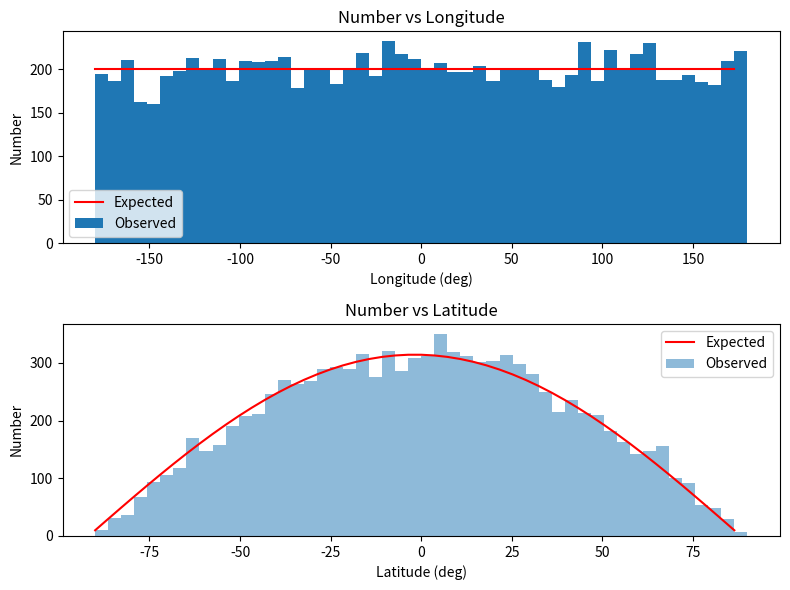
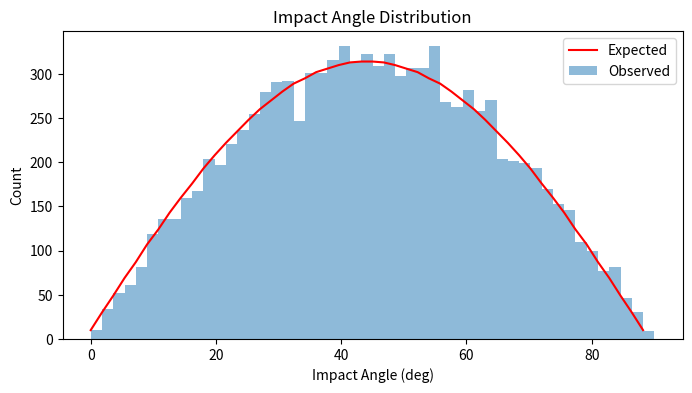
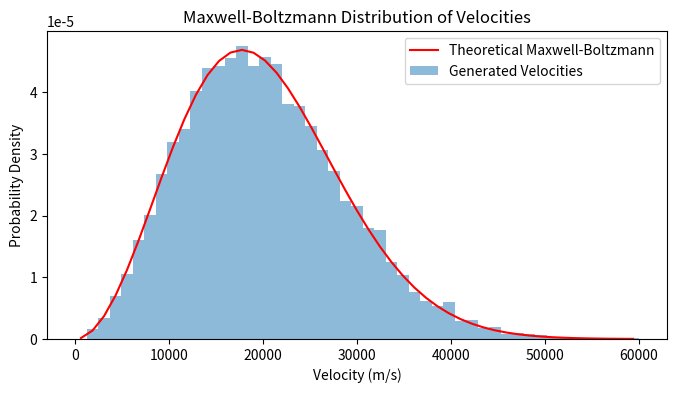
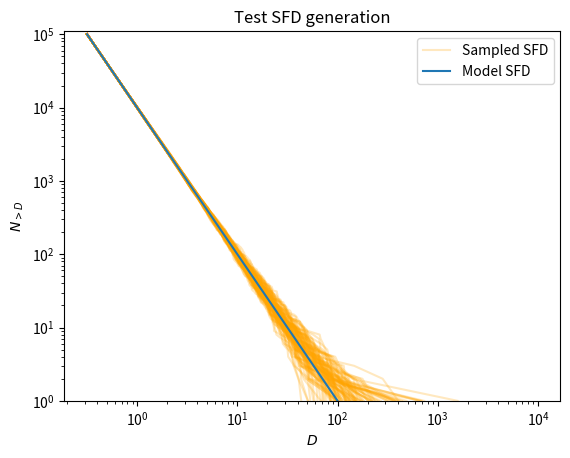

Here is the Python script that generated these plots, in order:
import numpy as np
from numpy.random import Generator
from numpy.typing import ArrayLike
from typing import Union, Optional, Tuple
from numpy.typing import NDArray
from scipy.stats import truncnorm
from scipy.stats import maxwell

def get_random_location(
                        size: int | Tuple[int, ...]=1, 
                        rng: Generator | None=None
                        ) -> Union[np.float64, Tuple[np.float64, np.float64], ArrayLike]:
    """
    Computes random longitude and latitude values.
    
    Generates a set of latitude and longitude values that are uniformly distributed on the surface of a sphere.
    
    Parameters
    ----------
    size : int or tuple of ints, optional
        The number of samples to generate. If the shape is (m, n, k), then m * n * k samples are drawn. If size is None (the default), a single value is returned if `diameters` is a scalar, otherwise an array of samples is returned with the same size as `diameters`.
    rng : numpy.random.Generator, optional
        An instance of a random number generator compatible with numpy's random generators. If not provided, `default_rng` is used to create a new instance.
    
    Returns
    -------
    (lon,lat) or ndarray[(lon,lat)] of given size
        A pair or array of pairs of longitude and latitude values in degrees.
    """

    if rng and not isinstance(rng, Generator):
        raise TypeError("The 'rng' argument must be a numpy.random.Generator instance or None")
    if rng is None:
        rng = np.random.default_rng() 

    u = rng.uniform(size=size)
    v = rng.uniform(size=size)
    
    # Compute the angles theta and phi
    theta = 2 * np.pi * u
    phi = np.arccos(2 * v - 1)
    
    # Convert to lon/lat
    lon = np.rad2deg(theta - np.pi) # Use the convention that longitude is in the range [-180, 180]
    lat = np.rad2deg(phi - np.pi / 2.0)
    
    if size == 1: 
        return (np.float64(lon.item()),np.float64(lat.item()))
    else:
        # Reshape lat and lon to the original size if necessary
        lon = lon.reshape(size)
        lat = lat.reshape(size)
  
        # Combine lat and lon into a structured array
        lonlat_arr = np.empty(size, dtype=[('lon', 'float'), ('lat', 'float')])
        lonlat_arr['lon'] = lon
        lonlat_arr['lat'] = lat
    
    return lonlat_arr


def get_random_impact_angle(
                            size: int | Tuple[int, ...]=1, 
                            rng: Generator | None=None
                            ) -> Union[np.float64,NDArray[np.float64]]:
    """
    Sample impact angles from a distribution centered on 45deg.
    
    For the theory, see Shoemaker (1962) "Interpretation of lunar craters."
    
    Parameters 
    ----------
    size : int or tuple of ints, optional
        The number of samples to generate. If the shape is (m, n, k), then m * n * k samples are drawn. If size is None (the default), a single value is returned if `diameters` is a scalar, otherwise an array of samples is returned with the same size as `diameters`.
    rng : numpy.random.Generator, optional
        An instance of a random number generator compatible with numpy's random generators. If not provided, `default_rng` is used to create a new instance.     
        
    Returns
    ----------
    np.float64 or ndarray of np.float 64 
        A scalar or array of impact angles (in degrees).
    """    
    
    if rng and not isinstance(rng, Generator):
        raise TypeError("The 'rng' argument must be a numpy.random.Generator instance or None")
    if rng is None:
        rng = np.random.default_rng() 

    u = np.sqrt(rng.uniform(size=size))
    impact_angle = np.arcsin(u)
    if size == 1:
        return np.rad2deg(impact_angle[0])
    else:
        return np.rad2deg(impact_angle)


def get_random_size(diameters: NDArray[np.float64], 
                    cdf: NDArray[np.float64], 
                    size: int | Tuple[int, ...] | None = None, 
                    mu: int | Tuple[int, ...] | None = None,
                    rng: Generator | None=None
                    ) -> Union[np.float64,NDArray[np.float64]]:
    """
    Sample diameters from a cumulative size-frequency distribution (SFD).
    
    Given an array of diameters and optionally a cumulative distribution function (CDF), this function generates new diameter values that follow the specified distribution. The SFD is treated as a continuous function that interpolates between the provided diameters, which are assumed to represent a power-law distribution.
    
    Parameters
    ----------
    diameters : array_like
        An array of diameters from which the SFD is constructed. Must be 1-dimensional.
    cdf : array_like
        The cumulative distribution function corresponding to `diameters`. Must be the same size as `diameters` and must be monotonically increasing with decreasing diameter value.
    size : int or tuple of ints, optional
        The number of samples to generate. If the shape is (m, n, k), then m * n * k samples are drawn. If size is None and mu is None then a single value is returned. Note: mu and size are mutually exclusive. 
    mu : int or tuple of ints, optional
        The expected number of samples to generate using a Poisson random number genertor. If the shape is (m, n, k), then m * n * k samples are drawn. Note: mu and size are mutually exclusive. 
    rng : numpy.random.Generator, optional
        An instance of a random number generator compatible with numpy's random generators. If not provided, `default_rng` is used to create a new instance.
    
    Returns
    -------
    np.float64 or ndarray of np.float 64 
        A scalar or array of sampled diameter values from the SFD. 
    
    Notes
    -----
    The SFD is assumed to be a continuous distribution that follows a power-law between the provided discrete diameter values. Linear interpolation in log-space is used to sample new values between the known diameters.
    A small amount of random noise (of the order 1e-3 the diameter value) is added to the final diameter value to ensure that diameter values are unlikely to be identical, even when an input CDF could lead to identical diameter values.
    
    Examples
    --------
    >>> diameters = np.array([100.,  56.,  32.,  18.,  10.])
    >>> ncumul = np.array([1.  , 0.51, 0.21, 0.06, 0.01])
    >>> sample_from_sfd(diameters, cdf=ncumul, size=4)
    array([14.80803668, 44.95292261, 29.80797715, 23.11082091])
    
    See Also
    --------
    numpy.random.Generator : The numpy random generator class used for random sampling.
    
    """

    # Check if rng has 'uniform' method which is a characteristic of numpy's random generator objects and use that to generate our values
    if rng and not isinstance(rng, Generator):
        raise TypeError("The 'rng' argument must be a numpy.random.Generator instance or None")
    if rng is None:
        rng = np.random.default_rng() 
        
    # Check that the shapes and sizes of diameters and cdf are compatible
    if np.isscalar(diameters) or np.isscalar(cdf):
        raise ValueError("The 'diameters' and 'cdf' arguments must be arrays")
    if diameters.ndim != 1:
        raise ValueError("The 'diameters' argument must be a 1-dimensional array")
    if diameters.shape != cdf.shape:
        raise ValueError("The 'diameters' and 'cdf' arguments must have the same shape")
    if diameters.size != cdf.size:
        raise ValueError("The 'diameters' and 'cdf' arguments must have the same size")
    if diameters.size < 2:
        raise ValueError("The 'diameters' and 'cdf' arguments must have at least two elements")
    if np.any(diameters <= 0.0):
        raise ValueError("All values in the 'diameters' argument must be positive")
    if np.any(cdf <= 0.0):
        raise ValueError("All values in the 'cdf' argument must be positive")
    if size is None and mu is None:
        size = 1
    elif size is not None and mu is not None:
        raise ValueError("The 'size' and 'mu' arguments are mutually exclusive")
    elif size is None and mu is not None:
        size = rng.poisson(mu) 

    # Sort the diameters in descending order and get the cumulative distribution if it was not supplied
    sorted_indices = np.argsort(diameters)[::-1]
    sorted_diameters = diameters[sorted_indices]
    sorted_cdf = cdf[sorted_indices]
    
    # Check to make sure that the CDF is correctly specified so that as diameter is decreasing it is monotonically increasing
    is_monotonic_increasing = np.all(np.diff(sorted_cdf) >= 0)
    if not is_monotonic_increasing:
        raise ValueError("The CDF must be monotonically increasing with decreasing diameter.")
    
    # Normalize the cdf and put it in logspace
    sorted_cdf /= sorted_cdf[-1]
    log_sorted_cdf = np.log(sorted_cdf)

    # Generate uniform random numbers for the entire sample size
    u = rng.uniform(low=sorted_cdf[0], high=sorted_cdf[-1], size=size)
    u = np.log(u)

    # Handle the situation where u is a scalar (size is None and diameters is a scalar)
    if np.isscalar(u):
        u = np.array([u])
        
    # Flatten u to work with it as a 1D array
    original_shape = u.shape
    u = u.flatten()     

    # Find the indices where the random numbers would be inserted to maintain order
    # Use the right side of the interval to avoid edge effects for when u == sorted_cdf[0]
    # Because rng.uniform returns values in the half-open interval [sorted_cdf[0], sorted_cdf[-1]), u will never be exactly equal to sorted_cdf[-1]
    indices = np.searchsorted(log_sorted_cdf, u, side="right")

    # Initialize the new_diameters array
    new_diameters = np.empty(u.shape)

    log_diam_low = np.log(sorted_diameters[indices-1])
    log_diam_high = np.log(sorted_diameters[indices])
    log_nval_low = log_sorted_cdf[indices-1]
    log_nval_high = log_sorted_cdf[indices]
                             
    fractions = (u - log_nval_low) / (log_nval_high - log_nval_low)
    log_diam_interp = log_diam_low + fractions * (log_diam_high - log_diam_low)
    new_diameters = np.exp(log_diam_interp)
    
    # Reshape new_diameters to the original shape of u
    new_diameters = new_diameters.reshape(original_shape)

    # Add a small random noise to the diameters
    noise = 1e-8 * rng.uniform(size=new_diameters.shape)
    new_diameters *= (1 + noise)
    if size == 1:
        return new_diameters[0]
    else:
        return new_diameters


def get_random_velocity(
                        vmean: np.float64, 
                        size: int | Tuple[int, ...]=1, 
                        rng: Generator | None=None
                        ) -> Union[np.float64,NDArray[np.float64]]:
    """
    Sample impact velocities from a Maxwell-Boltzmann distribution given a mean velocity.
    
    Parameters 
    ----------
    vmean : np.float64
        The mean velocity of the distribution.
    size : int or tuple of ints, optional
        The number of samples to generate. If the shape is (m, n, k), then m * n * k samples are drawn. If size is None (the default), a single value is returned if `diameters` is a scalar, otherwise an array of samples is returned with the same size as `diameters`.
    rng : numpy.random.Generator, optional
        An instance of a random number generator compatible with numpy's random generators. If not provided, `default_rng` is used to create a new instance.    
       
    Returns
    ----------
    ndarray 
        An array of impact velocities (in m/s).
    """
    
    # Check if rng has 'uniform' method which is a characteristic of numpy's random generator objects and use that to generate our values
    if rng and hasattr(rng, 'normal'):
        pass
    elif rng is None:  # Just use the basic normal random number generator
        rng = np.random.default_rng()
    else:
        raise TypeError("The 'rng' argument must be a compatible with numpy random generator or None")
    
    sigma = vmean / np.sqrt(8/np.pi)
    
    vx = rng.normal(0, sigma, size=size)
    vy = rng.normal(0, sigma, size=size)
    vz = rng.normal(0, sigma, size=size)
    velocities = np.sqrt(vx**2 + vy**2 + vz**2)
 
    if size == 1:
        return velocities[0]
    else:
        return velocities


def bounded_norm(loc: np.float64,scale: np.float64,size: Optional[Union[int, Tuple[int, ...]]]=1):
    """
    Sample from a truncated normal distribution that is bounded by 1-sigma stdev
    
    Parameters 
    ----------
    loc : float
       mean of the distribution
    scale : float
       standard deviation and bounds of the distribution
       
    Returns
    ----------
    float
       Truncated norm bounded by loc-scale, loc+scale
    """    
    
    lower_bound = loc - scale
    upper_bound = loc + scale
    truncated_normal = truncnorm(
          (lower_bound - loc) / scale,
            (upper_bound - loc) / scale,
            loc=loc, scale=scale
        )
    
    if size == 1:
        return truncated_normal.rvs(1)[0]
    else:
        return truncated_normal.rvs(size)
    
           
if __name__ == '__main__':
    import matplotlib.pyplot as plt

    def plot_random_location():
        # Sample data generation
        size = 10000
        points = get_random_location(size=size)
        
        lons = points['lon']
        lats = points['lat']

        # Number of bins
        bins = 50 

        # Longitude plot
        observed_counts_lon, bins_lon_deg = np.histogram(lons, bins=bins, range=(-180, 180.0))
        expected_count_lon = size // bins

        # Latitude plot
        observed_counts_lat, bins_lat_deg = np.histogram(lats, bins=bins, range=(-90, 90))
        # Convert bins to degrees
        bins_lon = np.deg2rad(bins_lon_deg)
        bins_lat = np.deg2rad(bins_lat_deg)
        
        # For expected counts in latitude, adjust for area covered by each bin
        area_ratio = np.sin(bins_lat[1:]) - np.sin(bins_lat[:-1])
        total_area = np.sin(np.pi/2) - np.sin(-np.pi/2)  # Total area for the entire sphere
        expected_count_lat = size * area_ratio / total_area

        # Bar width in degrees
        bar_width_lon = np.diff(bins_lon_deg)
        bar_width_lat = np.diff(bins_lat_deg)

        # Plotting
        fig, axs = plt.subplots(2, 1, figsize=(8, 6))

        # Longitude plot
        axs[0].bar(bins_lon_deg[:-1], observed_counts_lon, width=bar_width_lon, align='edge', label='Observed')
        axs[0].plot(bins_lon_deg[:-1], [expected_count_lon] * len(bins_lon_deg[:-1]), color='red', label='Expected')
        axs[0].set_xlabel('Longitude (deg)')
        axs[0].set_ylabel('Number')
        axs[0].legend()
        axs[0].set_title('Number vs Longitude')
        
        # Latitude
        axs[1].bar(bins_lat_deg[:-1], observed_counts_lat, width=bar_width_lat, align='edge', alpha=0.5, label='Observed')
        axs[1].plot(bins_lat_deg[:-1], expected_count_lat, label='Expected', color='red')
        axs[1].set_xlabel('Latitude (deg)')
        axs[1].set_ylabel('Number')
        axs[1].legend()
        axs[1].set_title('Number vs Latitude')

        plt.tight_layout()
        plt.show()


    def plot_random_angle():
        # Sample data generation
        size = 10000
        angles = get_random_impact_angle(size=size)
        

        # Number of bins
        bins = 50 
        observed_counts, bins_ang = np.histogram(angles, bins=bins, range=(0.0, 90.0))

        # Calculate expected distribution
        uniform_dist = np.linspace(0, 1, size)
        transformed_angles = np.rad2deg(np.arcsin(np.sqrt(uniform_dist)))
        expected_counts, _ = np.histogram(transformed_angles, bins=bins, range=(0.0, 90.0))

        # Plotting
        fig, ax = plt.subplots(figsize=(8, 4))

        # Observed counts
        ax.bar(bins_ang[:-1], observed_counts, width=np.diff(bins_ang), align='edge', label='Observed', alpha=0.5)

        # Expected counts
        ax.plot(bins_ang[:-1], expected_counts, label='Expected', color='red')

        ax.set_xlabel('Impact Angle (deg)')
        ax.set_ylabel('Count')
        ax.legend()
        ax.set_title('Impact Angle Distribution')

        plt.show()


    def plot_random_velocity():
        vmean = 20e3
        size = 10000
        velocities = get_random_velocity(vmean, size)
        
        # Create histogram of the generated velocities
        bins = np.linspace(0, vmean*3, 50)
        histogram, bins = np.histogram(velocities, bins=bins, density=True)
        bin_centers = 0.5 * (bins[1:] + bins[:-1])

        # Generate theoretical Maxwell-Boltzmann distribution for the given vmean
        theoretical_dist = maxwell.pdf(bin_centers, scale=vmean/np.sqrt(8/np.pi))

        # Plotting
        plt.figure(figsize=(8, 4))
        plt.bar(bin_centers, histogram, width=bins[1]-bins[0], alpha=0.5, label='Generated Velocities')
        plt.plot(bin_centers, theoretical_dist, label='Theoretical Maxwell-Boltzmann', color='red')
        plt.xlabel('Velocity (m/s)')
        plt.ylabel('Probability Density')
        plt.title('Maxwell-Boltzmann Distribution of Velocities')
        plt.legend()
        plt.show()

           
    def plot_random_size():
        num_realizations = 100
        nbins = 10
        size = 100000
        Dhi = 100.0
        p = 2.0
        C =  Dhi**p 
        Dlo = (size/C)**(-1.0/p) 
        diameters = np.exp(np.linspace(np.log(Dlo), np.log(100*Dhi), nbins))
        # Test a simple power law SFD
        cdf = C * diameters**-p
        
        fig = plt.figure()
        ax = fig.add_subplot(1, 1, 1)

        ax.set_title("Test SFD generation")
        ax.set_xlabel("$D$")
        ax.set_ylabel("$N_{>D}$")
        ax.set_xscale('log')
        ax.set_yscale('log')
        ax.set_ylim([1.0,1.1*size])

        for i in range(num_realizations):
            new_diameters = get_random_size(diameters, cdf, mu=size)
            new_diameters = np.sort(new_diameters)[::-1]
            nval = np.arange(1, new_diameters.size+1)
            if i == 0:
                label = 'Sampled SFD'
            else:
                label = None
                
            ax.plot(new_diameters, nval, label=label, alpha=0.25, color='orange')
            
        ax.plot(diameters, cdf, label='Model SFD')
        ax.legend(loc='upper right')
        plt.show()  
        
        
    plot_random_location()
    plot_random_angle()
    plot_random_velocity()
    plot_random_size()          